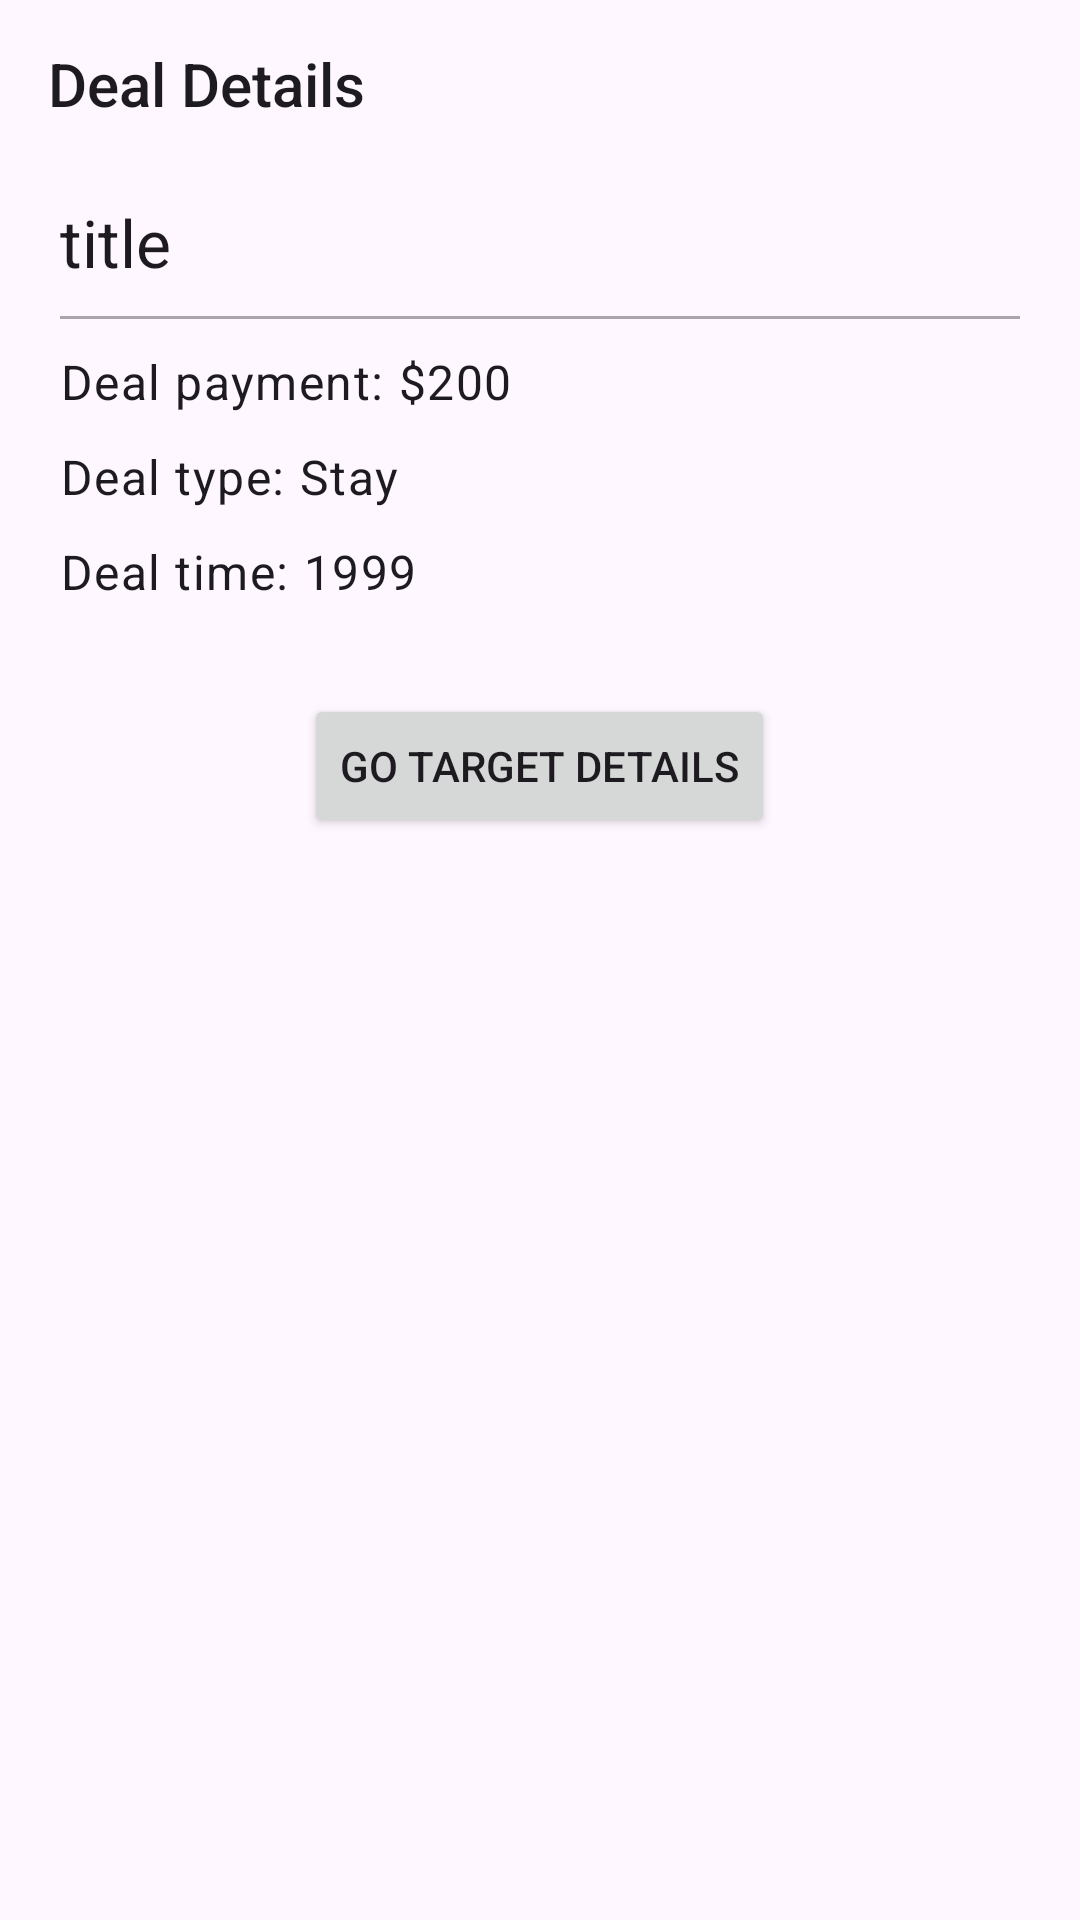

Android layout source for this screen:
<!-- AndroidManifest.xml: application theme Theme.Assignment_1_Booking -->
<!-- res/layout/activity_deal_detail.xml -->
<?xml version="1.0" encoding="utf-8"?>
<LinearLayout xmlns:android="http://schemas.android.com/apk/res/android"
    xmlns:app="http://schemas.android.com/apk/res-auto"
    xmlns:tools="http://schemas.android.com/tools"
    android:id="@+id/main"
    android:layout_width="match_parent"
    android:layout_height="match_parent"
    android:orientation="vertical"
    tools:context=".DealDetailActivity">

    <Toolbar
        android:id="@+id/deal_detail_toolbar"
        android:layout_width="match_parent"
        android:layout_height="wrap_content"
        android:title="Deal Details"
        android:navigationIcon="@drawable/baseline_arrow_back_24"
        />

    <LinearLayout
        android:layout_width="match_parent"
        android:layout_height="wrap_content"
        android:paddingHorizontal="20dp"
        android:orientation="vertical"
        >

        <Space
            android:layout_width="match_parent"
            android:layout_height="10dp"/>

        <TextView
            android:id="@+id/deal_detail_title"
            android:layout_width="match_parent"
            android:layout_height="wrap_content"
            android:text="title"
            android:ellipsize="end"
            style="@style/TextAppearance.Material3.TitleLarge"
            />

        <View
            android:layout_width="match_parent"
            android:layout_height="1dp"
            android:background="@color/semi_black"
            android:layout_marginVertical="10dp"
            />

        <LinearLayout
            android:layout_width="match_parent"
            android:layout_height="wrap_content"
            >

            <TextView
                android:layout_width="wrap_content"
                android:layout_height="wrap_content"
                android:text="Deal payment: "
                style="@style/TextAppearance.Material3.BodyLarge"
                />

            <TextView
                android:id="@+id/deal_detail_payment"
                android:layout_width="wrap_content"
                android:layout_height="wrap_content"
                android:text="$200"
                style="@style/TextAppearance.Material3.BodyLarge"
                />

        </LinearLayout>

        <Space
            android:layout_width="match_parent"
            android:layout_height="10dp"/>

        <LinearLayout
            android:layout_width="match_parent"
            android:layout_height="wrap_content"
            >

            <TextView
                android:layout_width="wrap_content"
                android:layout_height="wrap_content"
                android:text="Deal type: "
                style="@style/TextAppearance.Material3.BodyLarge"
                />

            <TextView
                android:id="@+id/deal_detail_type"
                android:layout_width="wrap_content"
                android:layout_height="wrap_content"
                android:text="Stay"
                style="@style/TextAppearance.Material3.BodyLarge"
                />

        </LinearLayout>

        <Space
            android:layout_width="match_parent"
            android:layout_height="10dp"/>

        <LinearLayout
            android:layout_width="match_parent"
            android:layout_height="wrap_content"
            >

            <TextView
                android:layout_width="wrap_content"
                android:layout_height="wrap_content"
                android:text="Deal time: "
                style="@style/TextAppearance.Material3.BodyLarge"
                />

            <TextView
                android:id="@+id/deal_detail_date"
                android:layout_width="wrap_content"
                android:layout_height="wrap_content"
                android:text="1999"
                style="@style/TextAppearance.Material3.BodyLarge"
                />

        </LinearLayout>

        <Space
            android:layout_width="match_parent"
            android:layout_height="30dp"/>

        <LinearLayout
            android:layout_width="match_parent"
            android:layout_height="wrap_content"
            android:gravity="center"
            >

            <Button
                android:id="@+id/deal_detail_target_btn"
                android:layout_width="wrap_content"
                android:layout_height="wrap_content"
                android:text="Go target details"
                />
        </LinearLayout>

    </LinearLayout>

</LinearLayout>
<!-- resources referenced by this layout -->
<resources>
  <color name="semi_black">#55000000</color>
  <style name="Theme.Assignment_1_Booking" parent="Base.Theme.Assignment_1_Booking" />
  <style name="Base.Theme.Assignment_1_Booking" parent="Theme.Material3.DayNight.NoActionBar">
          
          
      </style>
</resources>
